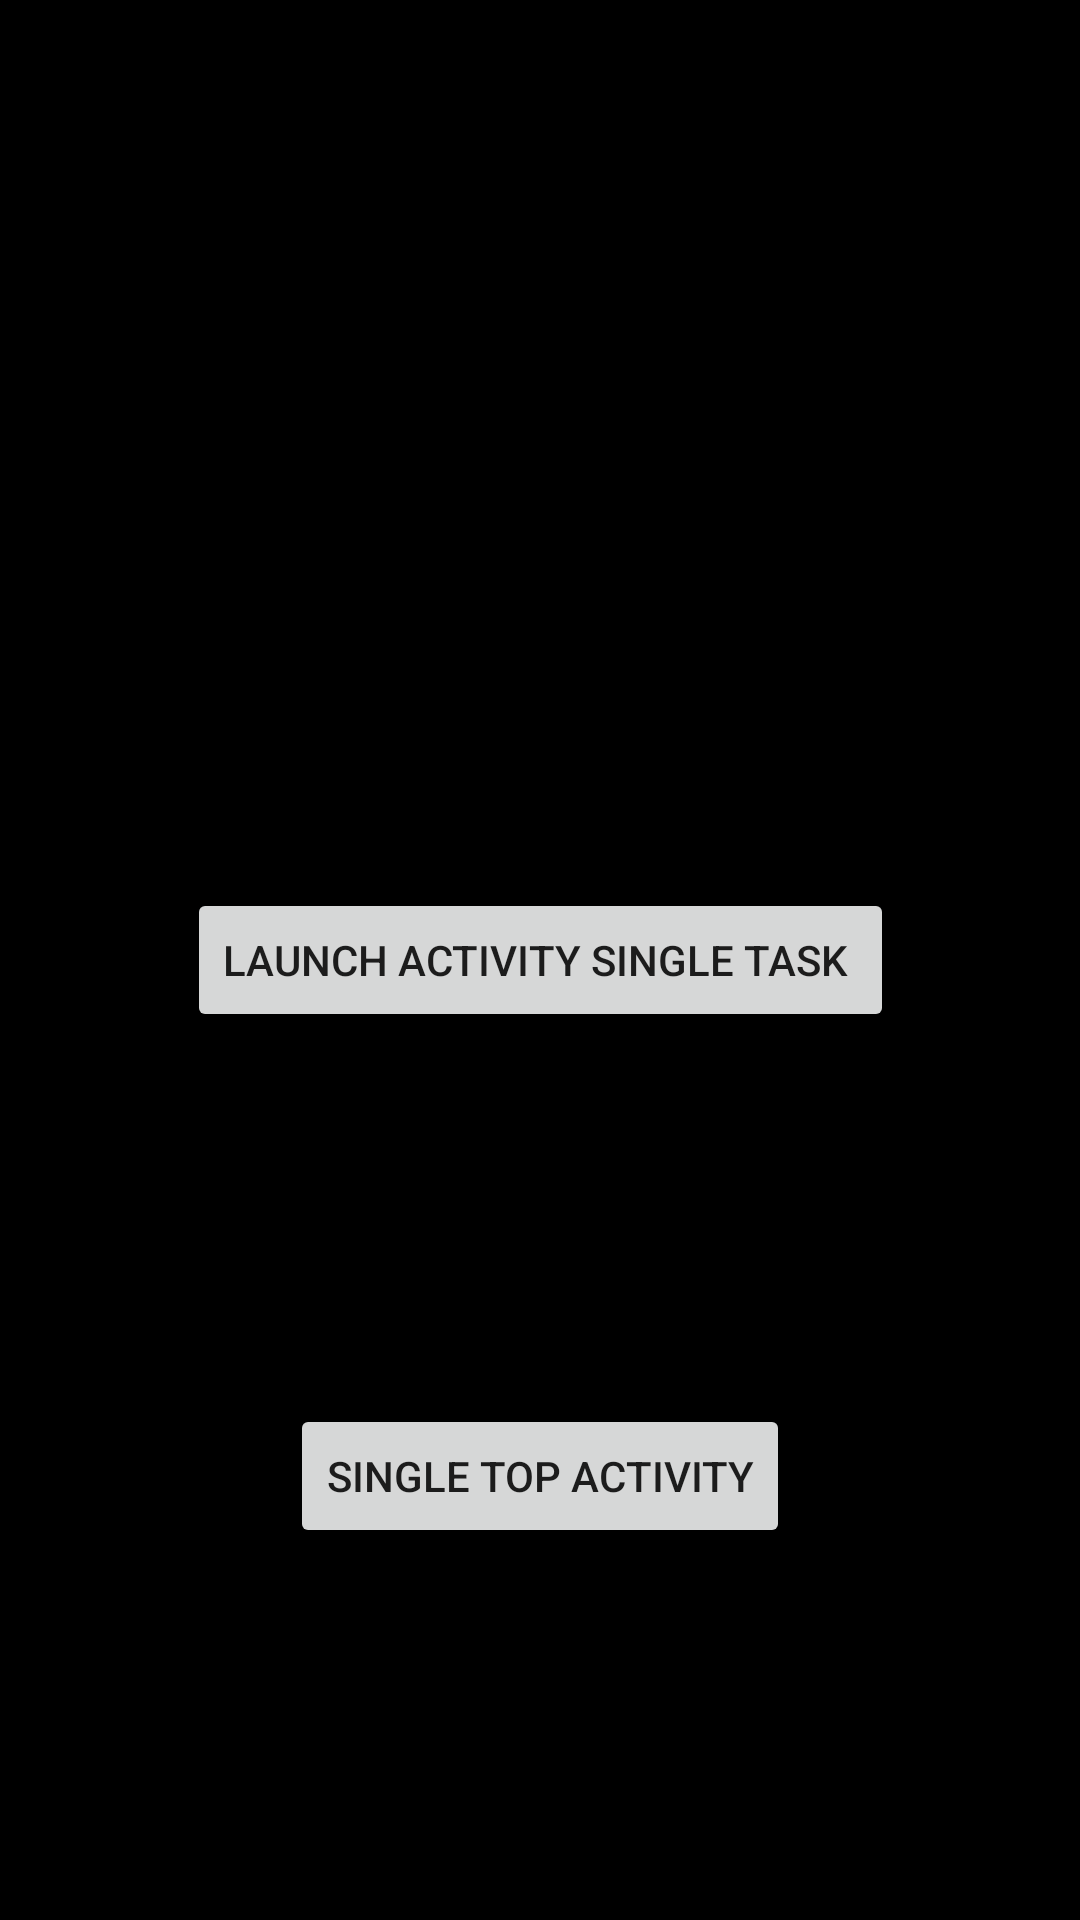

The Android layout XML behind this screen, and the referenced resources:
<!-- AndroidManifest.xml: application theme Theme.LaunchModesTask2 -->
<!-- res/layout/activity_main2.xml -->
<?xml version="1.0" encoding="utf-8"?>
<androidx.constraintlayout.widget.ConstraintLayout xmlns:android="http://schemas.android.com/apk/res/android"
    xmlns:app="http://schemas.android.com/apk/res-auto"
    xmlns:tools="http://schemas.android.com/tools"
    android:layout_width="match_parent"
    android:layout_height="match_parent"
    android:background="@color/black"
    tools:context=".MainActivity2">

    <Button
        android:id="@+id/button"
        android:layout_width="wrap_content"
        android:layout_height="wrap_content"
        android:onClick="LaunchAnotherActivity"
        android:text="Launch Activity Single Task "
        app:layout_constraintBottom_toBottomOf="parent"
        app:layout_constraintEnd_toEndOf="parent"
        app:layout_constraintStart_toStartOf="parent"
        app:layout_constraintTop_toTopOf="parent" />

    <Button
        android:id="@+id/button2"
        android:layout_width="wrap_content"
        android:layout_height="wrap_content"
        android:onClick="LaunchThisActivityAgain"
        android:text="Single Top Activity"
        app:layout_constraintBottom_toBottomOf="parent"
        app:layout_constraintEnd_toEndOf="parent"
        app:layout_constraintStart_toStartOf="parent"
        app:layout_constraintTop_toBottomOf="@+id/button" />

</androidx.constraintlayout.widget.ConstraintLayout>
<!-- resources referenced by this layout -->
<resources>
  <style name="Theme.LaunchModesTask2" parent="Theme.MaterialComponents.DayNight.DarkActionBar">
          
          <item name="colorPrimary">@color/purple_500</item>
          <item name="colorPrimaryVariant">@color/purple_700</item>
          <item name="colorOnPrimary">@color/white</item>
          
          <item name="colorSecondary">@color/teal_200</item>
          <item name="colorSecondaryVariant">@color/teal_700</item>
          <item name="colorOnSecondary">@color/black</item>
          
          <item name="android:statusBarColor" tools:targetApi="l">?attr/colorPrimaryVariant</item>
          
      </style>
  <!-- not gathered from this repository: default colours our renderer supplied (Android Studio template values) -->
  <color name="purple_500">#FF6200EE</color>
  <color name="purple_700">#FF3700B3</color>
  <color name="teal_200">#FF03DAC5</color>
  <color name="teal_700">#FF018786</color>
  <color name="black">#FF000000</color>
  <color name="white">#FFFFFFFF</color>
</resources>
